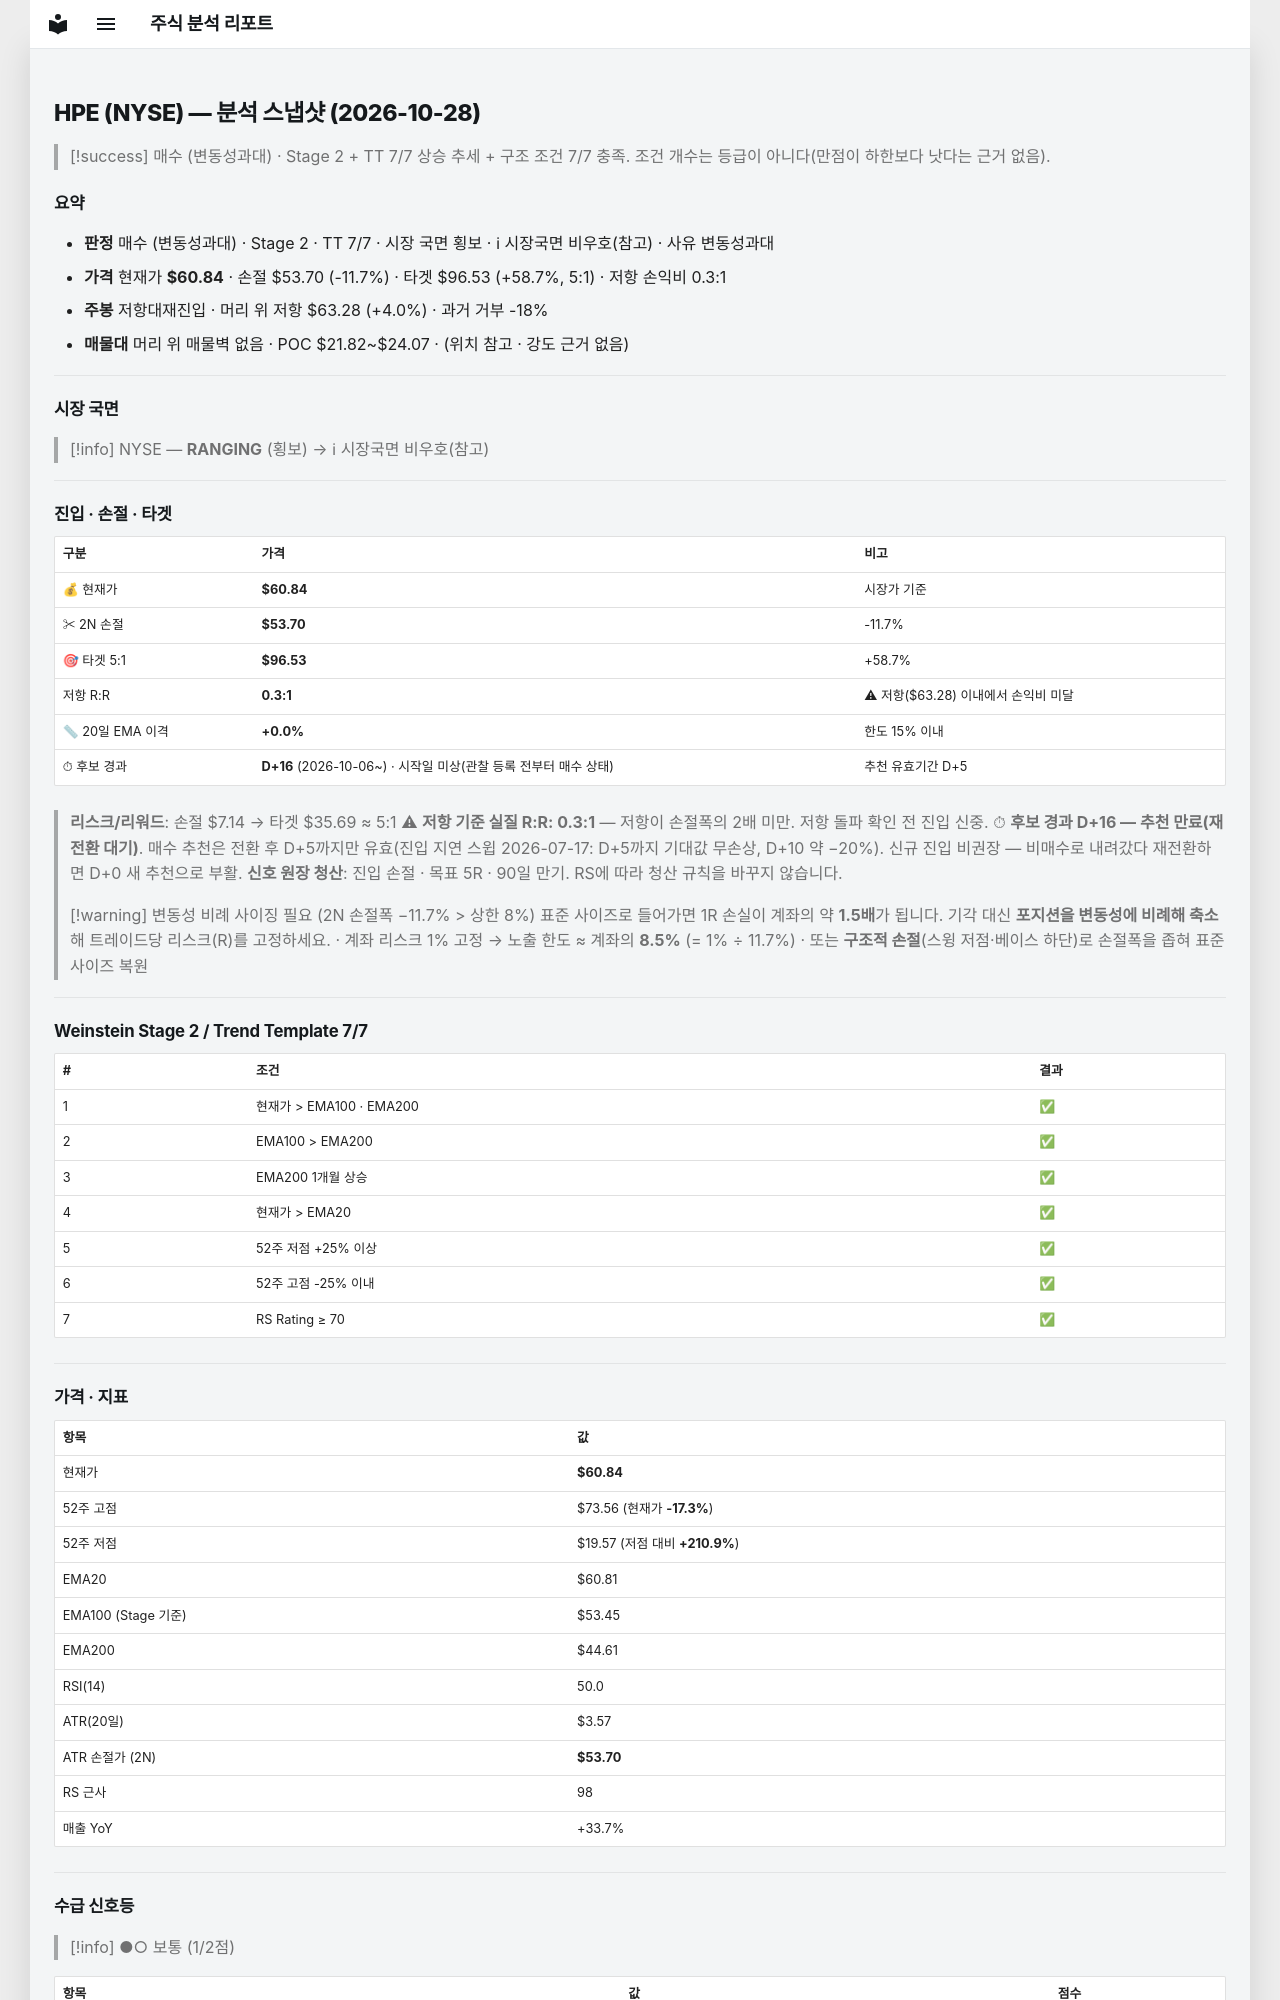

repository: soloandco/stock-reports · page: snapshots/HPE-2026-10-28/index.html · generator: mkdocs

---
type: analysis-snapshot
title: HPE 분석 스냅샷
ticker: HPE
market: NYSE
created: 2026-10-28
updated: 2026-10-28
bar-date: 2026-10-27
verdict: 매수관찰
verdict-reason: 변동성과대
real-rr: 0.34
sma50-gap-pct: 0.0
candidate-days: 16
candidate-since: 2026-10-06
candidate-start-unknown: true
weekly-position: 저항대재진입
weekly-overhead-price: 63.28
weekly-overhead-pct: 4.0
stage: 2
trend-template-score: 7
tt-max: 7
ma-set: ema-20-100-200
price: 60.84000015258789
stop-price: 53.70264020824277
market-regime: RANGING
supply-demand-score: 1/2
supply-demand-label: 보통
status: tracking
tags:
  - stock-agent
  - watchlist
  - HPE
  - analysis
related:
  - "[[analysis-template]]"
---

# HPE (NYSE) — 분석 스냅샷 (2026-10-28)

> [!success] 매수 (변동성과대) · Stage 2 + TT 7/7
> 상승 추세 + 구조 조건 7/7 충족. 조건 개수는 등급이 아니다(만점이 하한보다 낫다는 근거 없음).

## 요약

- **판정** 매수 (변동성과대) · Stage 2 · TT 7/7 · 시장 국면 횡보 · ℹ 시장국면 비우호(참고) · 사유 변동성과대
- **가격** 현재가 **$60.84** · 손절 $53.70 (-11.7%) · 타겟 $96.53 (+58.7%, 5:1) · 저항 손익비 0.3:1
- **주봉** 저항대재진입 · 머리 위 저항 $63.28 (+4.0%) · 과거 거부 -18%
- **매물대** 머리 위 매물벽 없음 · POC $21.82~$24.07 · (위치 참고 · 강도 근거 없음)

---

## 시장 국면

> [!info] NYSE — **RANGING** (횡보) → ℹ 시장국면 비우호(참고)

---

## 진입 · 손절 · 타겟

| 구분 | 가격 | 비고 |
|------|------|------|
| 💰 현재가 | **$60.84** | 시장가 기준 |
| ✂ 2N 손절 | **$53.70** | -11.7% |
| 🎯 타겟 5:1 | **$96.53** | +58.7% |
| 저항 R:R | **0.3:1** | ⚠ 저항($63.28) 이내에서 손익비 미달 |
| 📏 20일 EMA 이격 | **+0.0%** | 한도 15% 이내 |
| ⏱ 후보 경과 | **D+16** (2026-10-06~) · 시작일 미상(관찰 등록 전부터 매수 상태) | 추천 유효기간 D+5 |

> **리스크/리워드**: 손절 $7.14 → 타겟 $35.69 ≈ 5:1
> ⚠ **저항 기준 실질 R:R: 0.3:1** — 저항이 손절폭의 2배 미만. 저항 돌파 확인 전 진입 신중.
> ⏱ **후보 경과 D+16 — 추천 만료(재전환 대기)**. 매수 추천은 전환 후 D+5까지만 유효(진입 지연 스윕 2026-07-17: D+5까지 기대값 무손상, D+10 약 −20%). 신규 진입 비권장 — 비매수로 내려갔다 재전환하면 D+0 새 추천으로 부활.
> **신호 원장 청산**: 진입 손절 · 목표 5R · 90일 만기. RS에 따라 청산 규칙을 바꾸지 않습니다.

> [!warning] 변동성 비례 사이징 필요 (2N 손절폭 −11.7% > 상한 8%)
> 표준 사이즈로 들어가면 1R 손실이 계좌의 약 **1.5배**가 됩니다. 기각 대신 **포지션을 변동성에 비례해 축소**해 트레이드당 리스크(R)를 고정하세요.
> · 계좌 리스크 1% 고정 → 노출 한도 ≈ 계좌의 **8.5%** (= 1% ÷ 11.7%)
> · 또는 **구조적 손절**(스윙 저점·베이스 하단)로 손절폭을 좁혀 표준 사이즈 복원

---

## Weinstein Stage 2 / Trend Template 7/7

| # | 조건 | 결과 |
|---|------|------|
| 1 | 현재가 > EMA100 · EMA200 | ✅ |
| 2 | EMA100 > EMA200 | ✅ |
| 3 | EMA200 1개월 상승 | ✅ |
| 4 | 현재가 > EMA20 | ✅ |
| 5 | 52주 저점 +25% 이상 | ✅ |
| 6 | 52주 고점 -25% 이내 | ✅ |
| 7 | RS Rating ≥ 70 | ✅ |

---

## 가격 · 지표

| 항목 | 값 |
|------|---|
| 현재가 | **$60.84** |
| 52주 고점 | $73.56 (현재가 **-17.3%**) |
| 52주 저점 | $19.57 (저점 대비 **+210.9%**) |
| EMA20 | $60.81 |
| EMA100 (Stage 기준) | $53.45 |
| EMA200 | $44.61 |
| RSI(14) | 50.0 |
| ATR(20일) | $3.57 |
| ATR 손절가 (2N) | **$53.70** |
| RS 근사 | 98 |
| 매출 YoY | +33.7% |

---
## 수급 신호등

> [!info] ●○ 보통 (1/2점)

| 항목 | 값 | 점수 |
|------|------|------|
| 거래량 (5일/20일 비율) | 0.65× (-35.3%) | ❌ |
| OBV 20일 추세 | ↑ 상승 | ✅ |

> **판독법**: 거래량이 20일 평균보다 20% 이상 많고 OBV(온밸런스볼륨)가 상승 중이면 매집 수급이 강한 것으로 판단합니다.

---
